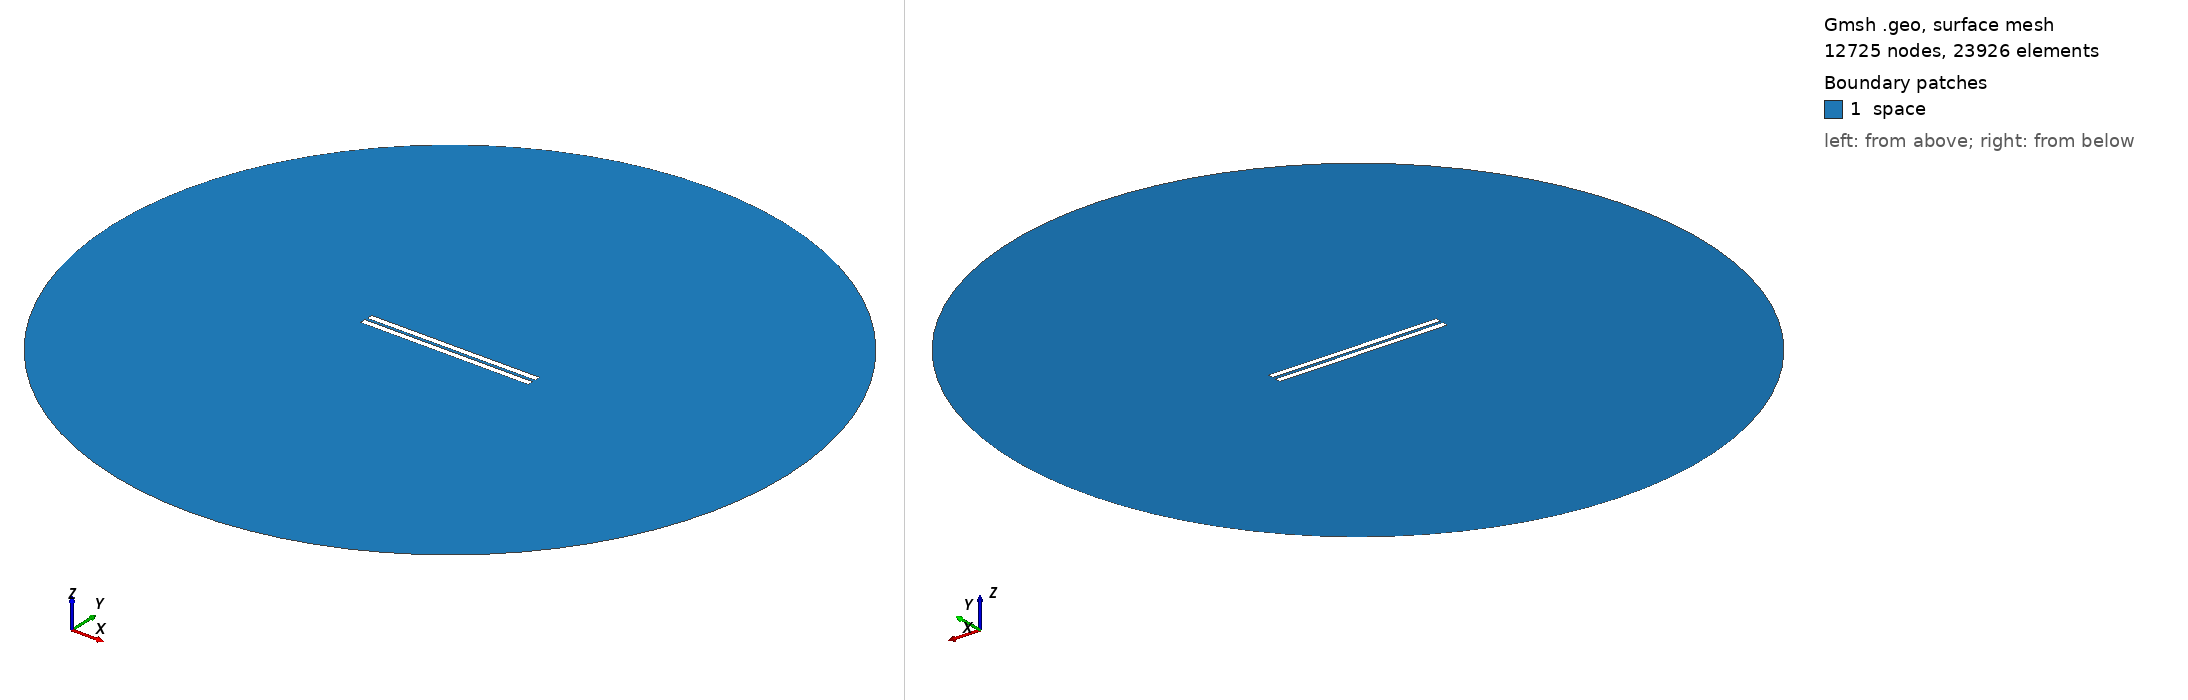

Gmsh geometry script, surface-meshed: 12725 nodes, 23926 surface elements. Boundary patches (legend numbers): 1 space. Left view from above one corner, right view from below the opposite corner. Legend entries are the model's physical surfaces. The drawing asked Gmsh for element sizes between 1% and 20% of the model's largest extent; the script's own settings can give other sizes.

=== 335.geo (drawn) ===
// Set the geometry kernel
SetFactory("OpenCASCADE");

//---------------------------------------
// Rectangles
//---------------------------------------

// Rectangle 1 (top)
Point(1) = {-49.733333333333334, 0.9166666666666666, 0, 1.0};
Point(2) = {49.733333333333334, 0.9166666666666666, 0, 1.0};
Point(3) = {49.733333333333334, 4.383333333333334, 0, 1.0};
Point(4) = {-49.733333333333334, 4.383333333333334, 0, 1.0};

Line(1) = {1, 2};
Line(2) = {2, 3};
Line(3) = {3, 4};
Line(4) = {4, 1};

Line Loop(1) = {1, 2, 3, 4};
Plane Surface(1) = {1};

Rotate { {0, 0, 1}, {0,  0.9166666666666666,  0}, 0.002 } {
  Surface{1};
}

// Rectangle 2 (bottom)
Point(5) = {-49.733333333333334, -0.9166666666666666, 0, 1.0};
Point(6) = {49.733333333333334, -0.9166666666666666, 0, 1.0};
Point(7) = {49.733333333333334, -4.383333333333334, 0, 1.0};
Point(8) = {-49.733333333333334, -4.383333333333334, 0, 1.0};

Line(5) = {5, 6};
Line(6) = {6, 7};
Line(7) = {7, 8};
Line(8) = {8, 5};

Line Loop(2) = {5, 6, 7, 8};
Plane Surface(2) = {2}; 


//---------------------------------------
// Circle
//---------------------------------------

// Define points
Point(9) = {0, 0, 0};        // Center
Point(10) = {200, 0, 0};     // Start point
Point(11) = {0, 200, 0};     // 90 degrees
Point(12) = {-200, 0, 0};    // 180 degrees
Point(13) = {0, -200, 0};    // 270 degrees

// Define circle arcs (each needs start, center, end)
Circle(9) = {10, 9, 11};
Circle(10) = {11, 9, 12};
Circle(11) = {12, 9, 13};
Circle(12) = {13, 9, 10};

// Define curve loop and surface if needed
Curve Loop(3) = {9, 10, 11, 12};
Surface(3) = {3};

// Subtract Rectangles from Circle
BooleanDifference{ Surface{3}; Delete; }{ Surface{1}; Surface{2}; Delete; }

//---------------------------------------
// Transfinite Lines and Surface
//---------------------------------------
r = 7;
Transfinite Line {1, 3} = 50*r Using Progression 1;
Transfinite Line {2, 4} = 2*r Using Progression 1;
Transfinite Line {5, 7} = 50*r Using Progression 1;
Transfinite Line {6, 8} = 2*r Using Progression 1;
Transfinite Line {9, 10, 11, 12} = 20 Using Progression 1;

//---------------------------------------
// Define Physical Groups
//---------------------------------------                

//--- Physical Curves
// Physical groups for boundaries
Physical Line("force_segment", 10) = {1};
Physical Line("upper_plate", 11) = {2, 3, 4};
Physical Line("lower_plate", 12) = {5, 6, 7, 8};
Physical Line("boundary", 20) = {9, 10, 11, 12};

//--- Physical Surfaces
Physical Surface("space", 30) = {3};

//---------------------------------------
// 6. Generate the Mesh
//---------------------------------------
Mesh 2;  // 2D mesh generation
